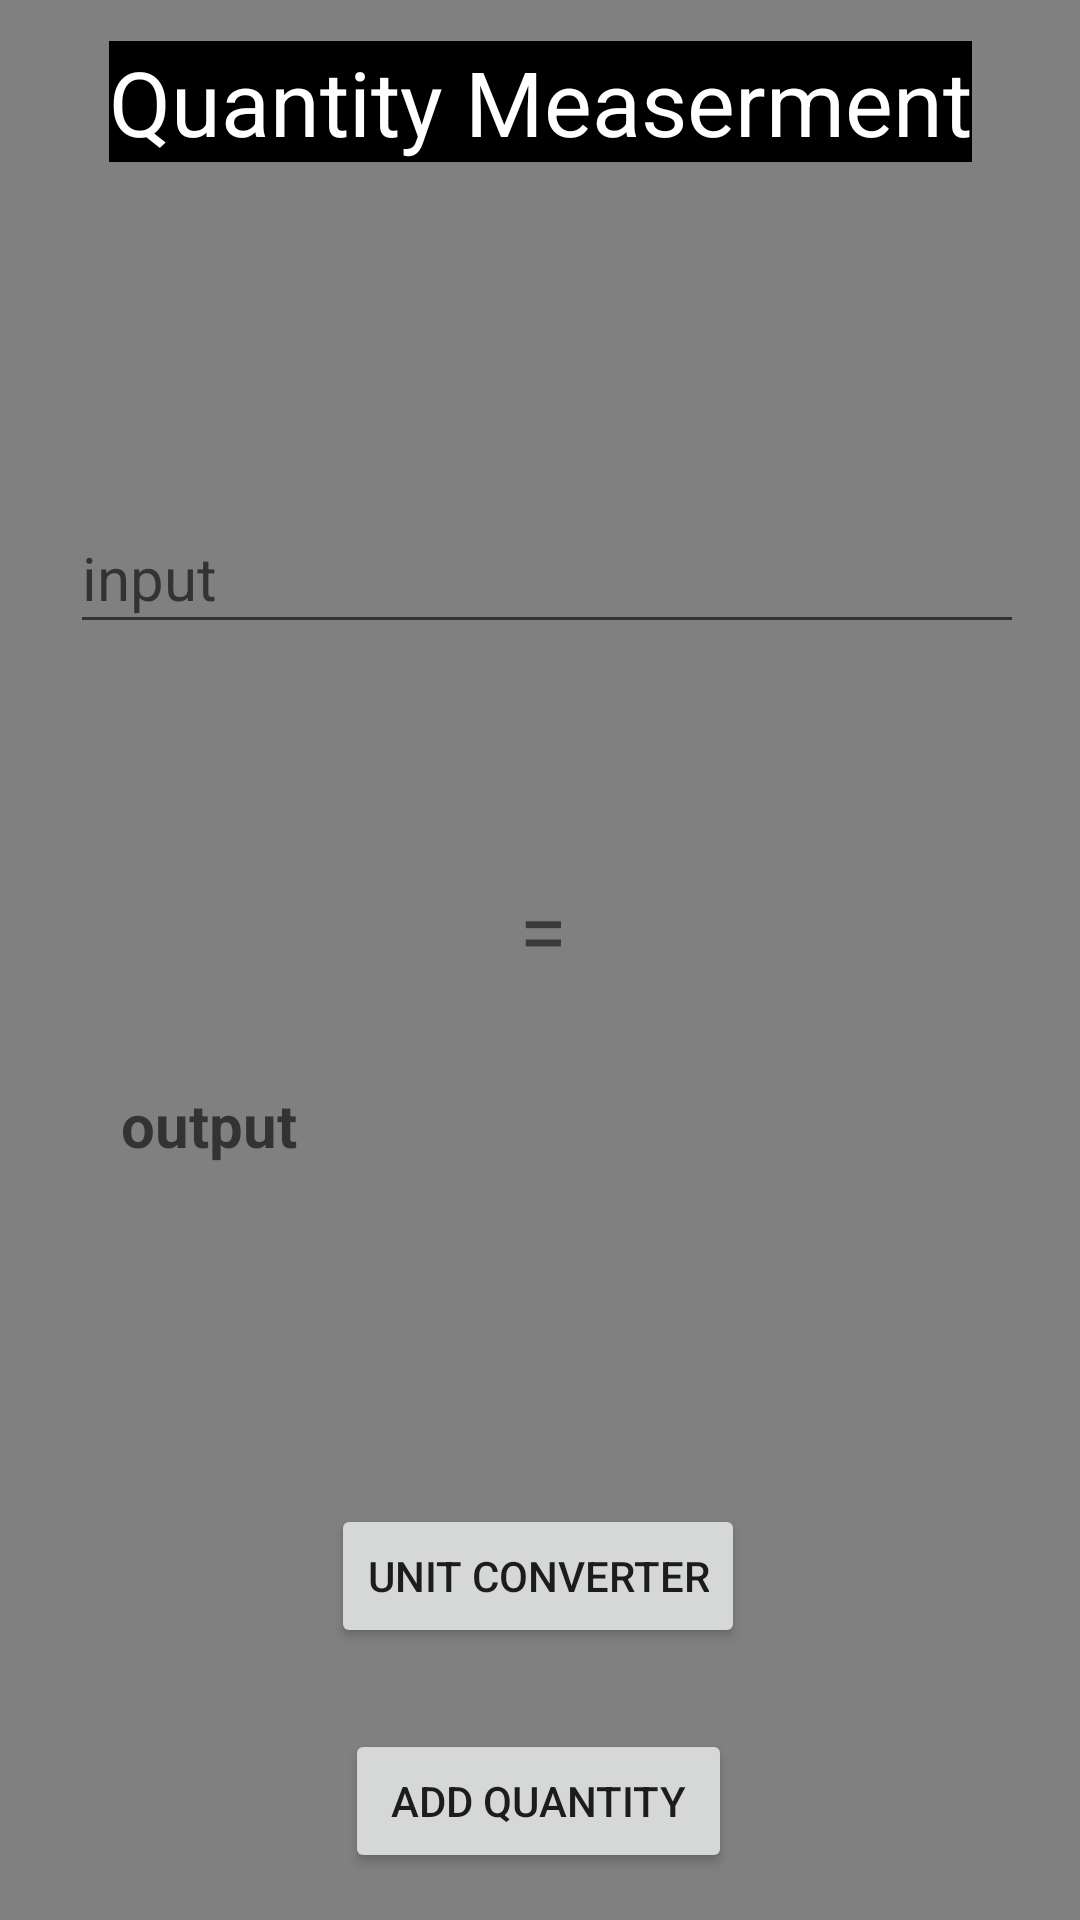

Here is an Android app screen rendered from its layout file. Give the layout XML and the strings, colors and styles it references.
<!-- AndroidManifest.xml: application theme Theme.MeasermentApplication -->
<!-- res/layout/activity_main.xml -->
<?xml version="1.0" encoding="utf-8"?>
<androidx.constraintlayout.widget.ConstraintLayout xmlns:android="http://schemas.android.com/apk/res/android"
    xmlns:app="http://schemas.android.com/apk/res-auto"
    xmlns:tools="http://schemas.android.com/tools"
    android:id="@+id/linearLayout"
    android:layout_width="match_parent"
    android:layout_height="match_parent"
    app:layoutDescription="@xml/activity_main_scene"
    android:background="@color/grey"
    tools:context=".MainActivity">
    <TextView
        android:id="@+id/textView2"
        android:layout_width="wrap_content"
        android:layout_height="wrap_content"
        android:text="Quantity Measerment"
        android:textColor="@color/white"
        android:textSize="30dp"
        android:gravity="center"
        android:background="@color/black"
        app:layout_constraintBottom_toBottomOf="parent"
        app:layout_constraintEnd_toEndOf="parent"
        app:layout_constraintStart_toStartOf="parent"
        app:layout_constraintTop_toTopOf="parent"
        app:layout_constraintVertical_bias="0.023" />

    <TextView
        android:id="@+id/textView3"
        android:layout_width="14dp"
        android:layout_height="43dp"
        android:text="="
        android:textSize="30dp"
        app:layout_constraintBottom_toTopOf="@+id/editTextNumberSigned2"
        app:layout_constraintEnd_toEndOf="parent"
        app:layout_constraintStart_toStartOf="parent"
        app:layout_constraintTop_toBottomOf="@+id/spinner1" />

    <Spinner
        android:id="@+id/spinner"
        android:layout_width="296dp"
        android:layout_height="42dp"
        android:background="@drawable/sp_bg"
        app:layout_constraintBottom_toBottomOf="parent"
        app:layout_constraintEnd_toEndOf="parent"
        app:layout_constraintHorizontal_bias="0.514"
        app:layout_constraintStart_toStartOf="parent"
        app:layout_constraintTop_toTopOf="parent"
        app:layout_constraintVertical_bias="0.128" />

    <EditText
        android:id="@+id/editText1"
        android:layout_width="318dp"
        android:layout_height="47dp"
        android:layout_marginBottom="320dp"
        android:ems="20"
        android:hint="input"
        android:inputType="numberDecimal"
        android:textSize="20sp"
        app:layout_constraintBottom_toBottomOf="parent"
        app:layout_constraintEnd_toEndOf="parent"
        app:layout_constraintHorizontal_bias="0.559"
        app:layout_constraintStart_toStartOf="parent"
        app:layout_constraintTop_toBottomOf="@+id/spinner"
        app:layout_constraintVertical_bias="0.317" />

    <TextView
        android:id="@+id/editTextNumberSigned2"
        android:layout_width="283dp"
        android:layout_height="37dp"
        android:autoSizeStepGranularity="2px"
        android:ems="10"
        android:hint="output"
        android:inputType="number"
        android:textSize="20sp"
        android:textStyle="bold"
        android:visibility="visible"
        app:layout_constraintBottom_toBottomOf="parent"
        app:layout_constraintEnd_toEndOf="parent"
        app:layout_constraintHorizontal_bias="0.523"
        app:layout_constraintStart_toStartOf="parent"
        app:layout_constraintTop_toBottomOf="@+id/spinner1"
        app:layout_constraintVertical_bias="0.295"
        tools:visibility="visible" />

    <Spinner
        android:id="@+id/spinner1"
        android:layout_width="318dp"
        android:layout_height="33dp"
        android:background="@drawable/sp_bg"
        app:layout_constraintBottom_toBottomOf="parent"
        app:layout_constraintEnd_toEndOf="parent"
        app:layout_constraintHorizontal_bias="0.559"
        app:layout_constraintStart_toStartOf="parent"
        app:layout_constraintTop_toBottomOf="@+id/editText1"
        app:layout_constraintVertical_bias="0.032" />

    <Spinner
        android:id="@+id/spinner2"
        android:layout_width="312dp"
        android:layout_height="35dp"
        android:background="@drawable/sp_bg"
        app:layout_constraintBottom_toBottomOf="parent"
        app:layout_constraintEnd_toEndOf="parent"
        app:layout_constraintHorizontal_bias="0.525"
        app:layout_constraintStart_toStartOf="parent"
        app:layout_constraintTop_toBottomOf="@+id/editTextNumberSigned2"
        app:layout_constraintVertical_bias="0.079" />

    <Button
        android:id="@+id/buttonclik"
        android:layout_width="wrap_content"
        android:layout_height="wrap_content"
        android:text="Unit Converter"
        app:layout_constraintBottom_toBottomOf="parent"
        app:layout_constraintEnd_toEndOf="parent"
        app:layout_constraintHorizontal_bias="0.497"
        app:layout_constraintStart_toStartOf="parent"
        app:layout_constraintTop_toBottomOf="@+id/textView3"
        app:layout_constraintVertical_bias="0.651" />

    <Button

        android:layout_width="wrap_content"
        android:layout_height="wrap_content"
        android:layout_marginTop="24dp"
          android:id="@+id/btnSecongPage"
        android:text=" Add Quantity "
        app:layout_constraintBottom_toBottomOf="parent"
        app:layout_constraintEnd_toEndOf="parent"
        app:layout_constraintHorizontal_bias="0.498"
        app:layout_constraintStart_toStartOf="parent"
        app:layout_constraintTop_toBottomOf="@+id/buttonclik"
        app:layout_constraintVertical_bias="0.157" />

</androidx.constraintlayout.widget.ConstraintLayout>
<!-- resources referenced by this layout -->
<resources>
  <color name="black">#FF000000</color>
  <color name="grey">#808080</color>
  <color name="white">#FFFFFFFF</color>
  <!-- drawable sp_bg (drawable) -->
  <?xml version="1.0" encoding="utf-8"?>
  <selector xmlns:android="http://schemas.android.com/apk/res/android">
      <item>
          <layer-list>
              <item>
                  <shape android:shape="rectangle">
                      <solid android:color="@color/yellow"/>
                      <padding android:right="12dp" android:left="12dp"/>
                      <corners android:radius="4dp"/>
                  </shape>
              </item>
              <item android:drawable="@drawable/ic_baseline_arrow_drop_down_circle_24"
                  android:gravity="end"/>
          </layer-list>
      </item>
  </selector>
  <style name="Theme.MeasermentApplication" parent="Theme.MaterialComponents.DayNight.DarkActionBar">
          
          <item name="colorPrimary">@color/purple_500</item>
          <item name="colorPrimaryVariant">@color/purple_700</item>
          <item name="colorOnPrimary">@color/white</item>
          
          <item name="colorSecondary">@color/teal_200</item>
          <item name="colorSecondaryVariant">@color/teal_700</item>
          <item name="colorOnSecondary">@color/black</item>
          
          <item name="android:statusBarColor" tools:targetApi="l">?attr/colorPrimaryVariant</item>
          
      </style>
  <color name="yellow">#ffff00</color>
  <color name="purple_500">#FF6200EE</color>
  <color name="purple_700">#FF3700B3</color>
  <color name="teal_200">#FF03DAC5</color>
  <color name="teal_700">#FF018786</color>
</resources>
